Photos from the image-classification dataset "data_split" in the GitHub repository gaiuso33/AI-Powered-Food-Inspection. Its 2 classes are: fresh, stale.

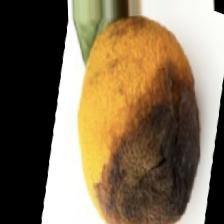
Label: stale

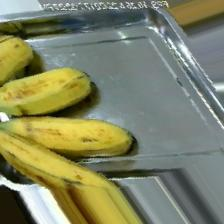
Label: fresh

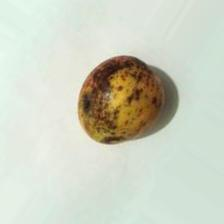
Label: stale

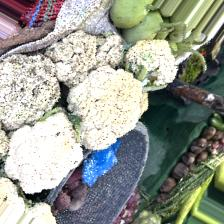
Label: fresh
